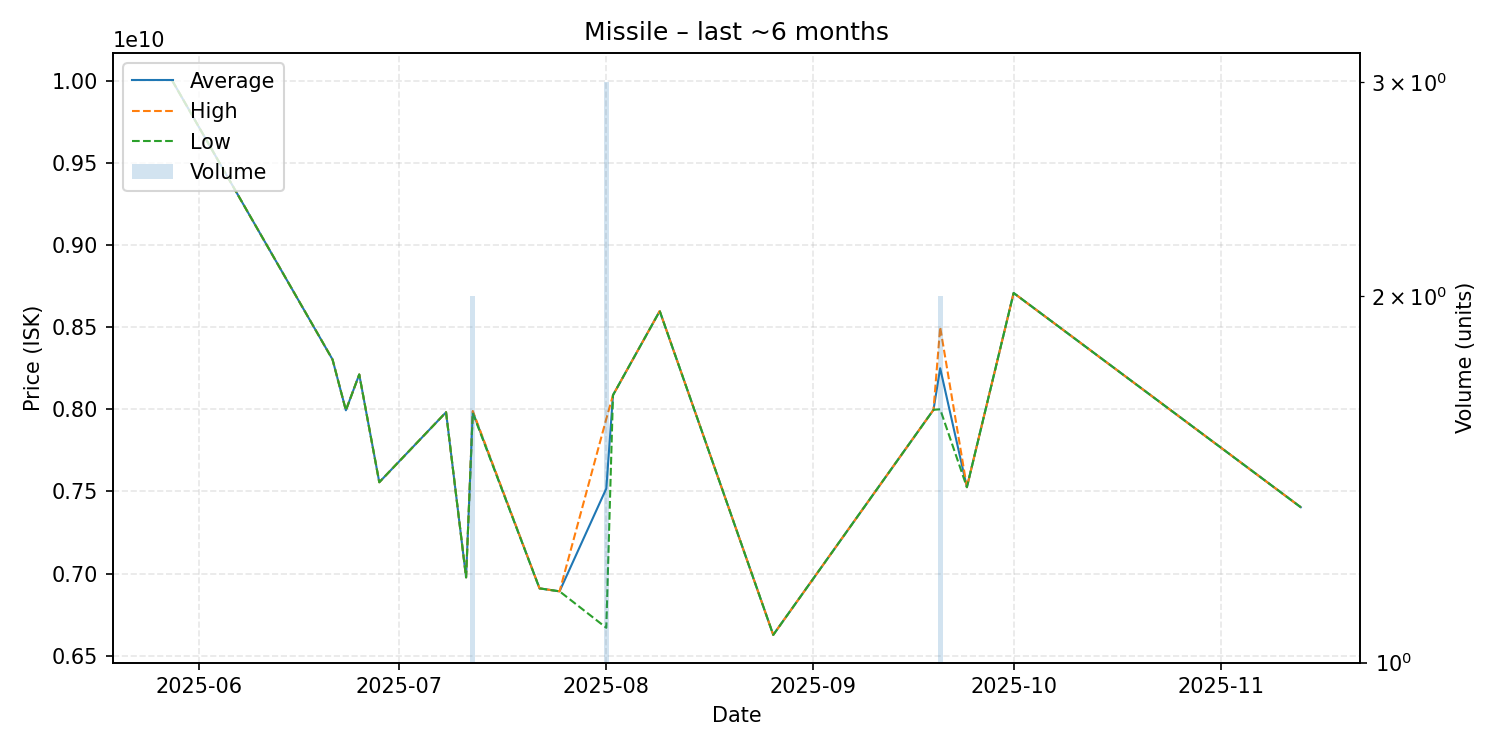

Data behind this chart, as committed beside it:
date, average, highest, lowest, order_count, volume
2025-05-28, 10000000000, 10000000000, 10000000000, 1, 1
2025-06-21, 8303000000, 8303000000, 8303000000, 1, 1
2025-06-23, 7994000000, 7994000000, 7994000000, 1, 1
2025-06-25, 8212000000, 8212000000, 8212000000, 1, 1
2025-06-28, 7556000000, 7556000000, 7556000000, 1, 1
2025-07-08, 7982000000, 7982000000, 7982000000, 1, 1
2025-07-11, 6977000000, 6977000000, 6977000000, 1, 1
2025-07-12, 7984000000, 7990000000, 7978000000, 2, 2
2025-07-22, 6910000000, 6910000000, 6910000000, 1, 1
2025-07-25, 6892000000, 6892000000, 6892000000, 1, 1
2025-08-01, 7518000000, 7942000000, 6670000000, 3, 3
2025-08-02, 8086000000, 8086000000, 8086000000, 1, 1
2025-08-09, 8598000000, 8598000000, 8598000000, 1, 1
2025-08-26, 6627000000, 6627000000, 6627000000, 1, 1
2025-09-19, 7997000000, 7997000000, 7997000000, 1, 1
2025-09-20, 8250000000, 8500000000, 8000000000, 2, 2
2025-09-24, 7526000000, 7526000000, 7526000000, 1, 1
2025-10-01, 8708000000, 8708000000, 8708000000, 1, 1
2025-11-13, 7404000000, 7404000000, 7404000000, 1, 1
